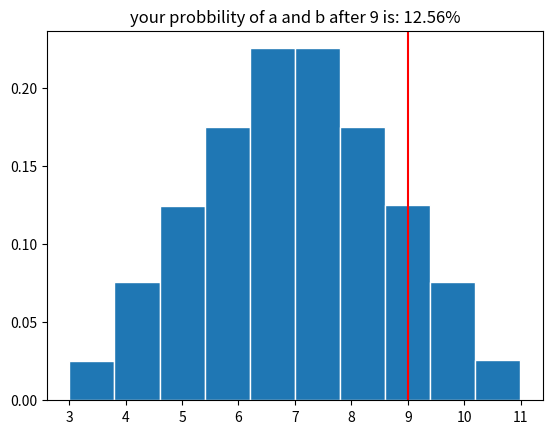

Here is the Python script that generated this plot:
# https://www.youtube.com/watch?v=slbZ-SLpIgg
import numpy as np
import matplotlib.pyplot as plt

num_sims = 1000000 # number of trays

A = np.random.uniform(1, 5, num_sims) # uniform prabbility between 1 to 5
B = np.random.uniform(2, 6, num_sims) # uniform prabbility between 2 to 6

duration = A + B # probbility of a and b

plt.figure()
plt.hist(duration, density = True, edgecolor='white')
plt.axvline(9, color='r')
res = (duration > 9).sum()/num_sims*100
plt.title(f"your probbility of a and b after 9 is: {res:.2f}%")
plt.show()
